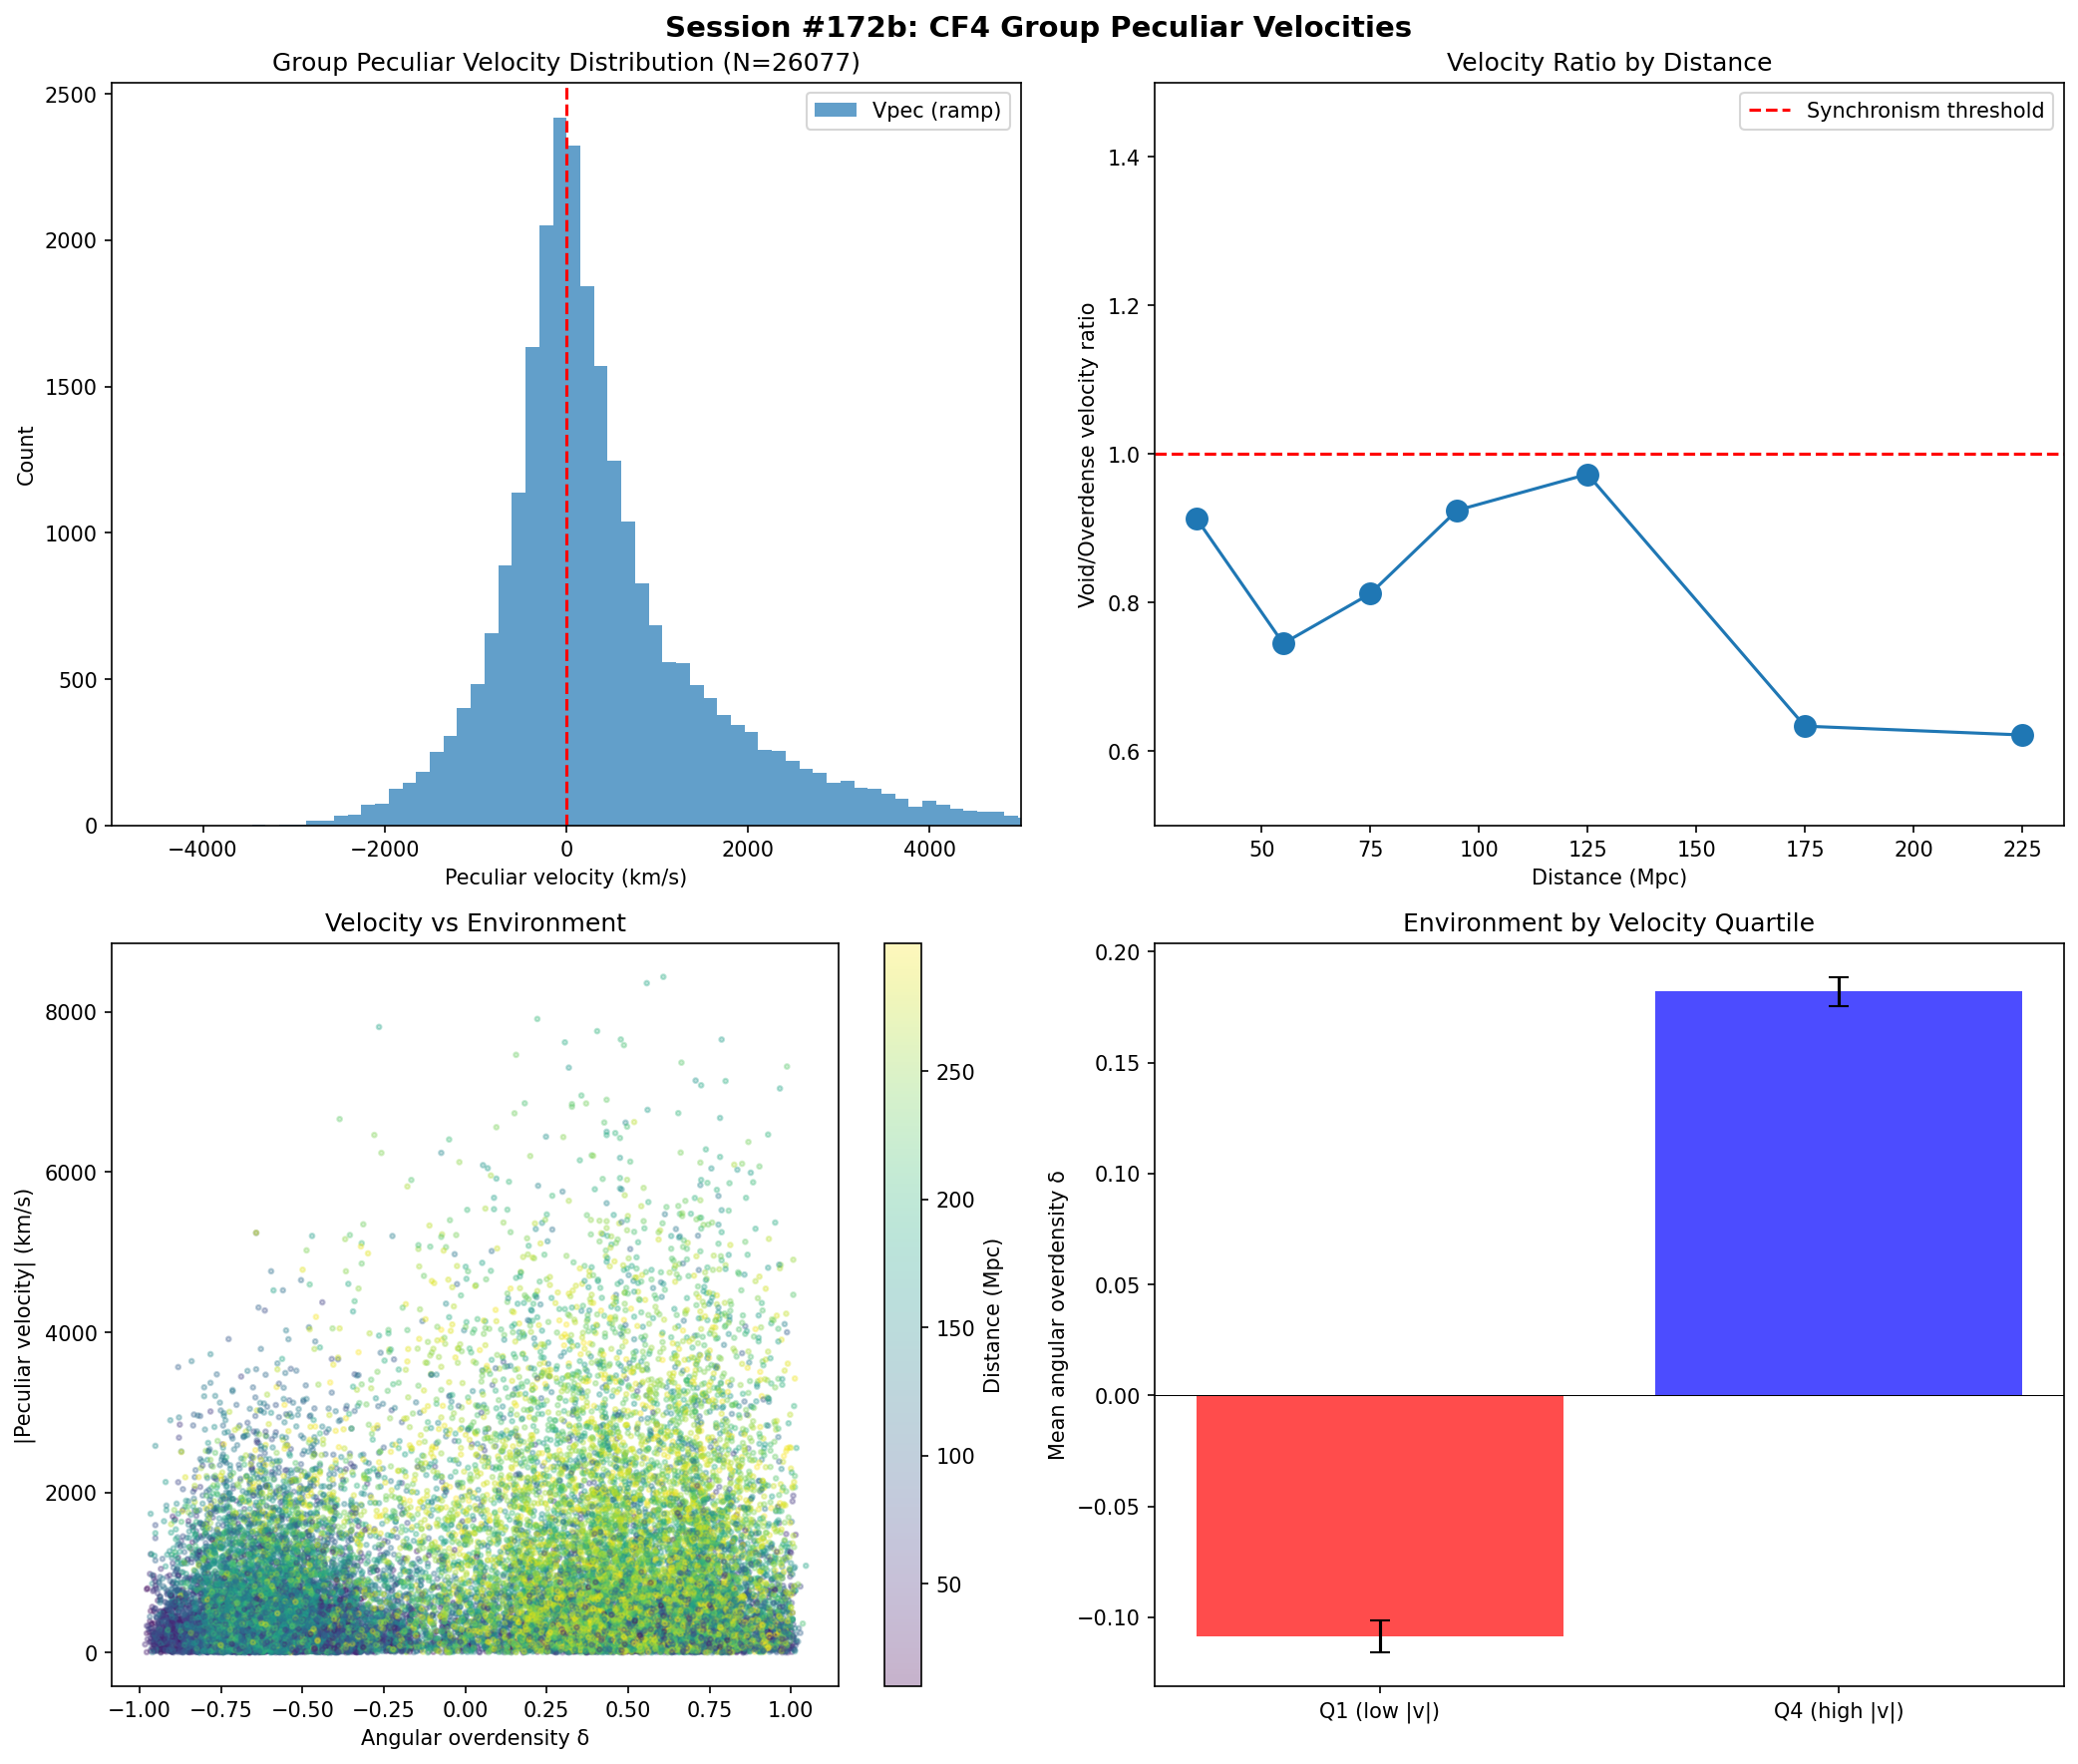

Source code (Python):
#!/usr/bin/env python3
"""
SESSION #172b: CF4 GROUP PECULIAR VELOCITIES ANALYSIS
======================================================
Date: December 23, 2025

Following Session #171 recommendation:
"Use velocity field reconstructions (not raw v_pec)"

CF4 table4.dat contains GROUP peculiar velocities:
- Vpec: Peculiar velocity using ramp in Equation 11
- These are averaged over group members, reducing noise
- May be more robust than individual galaxy v_pec

Also contains:
- Vpds: Davis & Scrimgeour (2014) formula
- Vpwf: Watkins & Feldman (2015) formula
"""

import numpy as np
import matplotlib.pyplot as plt
from scipy import stats
from scipy.spatial import cKDTree
import warnings
warnings.filterwarnings('ignore')

print("=" * 70)
print("SESSION #172b: CF4 GROUP PECULIAR VELOCITIES")
print("=" * 70)

# =============================================================================
# LOAD GROUP DATA (table4.dat)
# =============================================================================

data_path = '/mnt/c/exe/projects/ai-agents/synchronism/data/cf4/'

with open(data_path + 'table4.dat', 'r') as f:
    lines = f.readlines()

print(f"\nLoaded {len(lines)} groups from CF4 table4.dat")

# Parse according to ReadMe:
# DMzp: 9-14, e_DMzp: 16-20
# Dist: 22-26
# V3k: 40-44 (CMB velocity)
# Vpds: 52-57 (Davis & Scrimgeour peculiar velocity)
# Vpwf: 59-63 (Watkins & Feldman peculiar velocity)
# Vpec: 65-69 (ramp-corrected peculiar velocity)
# RAdeg: 84-91, DEdeg: 93-100

N = len(lines)
pgc = np.zeros(N, dtype=int)
dm = np.zeros(N)
dm_err = np.zeros(N)
dist = np.zeros(N)
v3k = np.zeros(N)
vpds = np.zeros(N)
vpwf = np.zeros(N)
vpec = np.zeros(N)
ra = np.zeros(N)
dec = np.zeros(N)
sgx = np.zeros(N)
sgy = np.zeros(N)
sgz = np.zeros(N)

def safe_float(s, default=0):
    s = s.strip()
    if not s or s == '?' or s == '-':
        return default
    try:
        return float(s)
    except:
        return default

def safe_int(s, default=0):
    s = s.strip()
    if not s or s == '?' or s == '-':
        return default
    try:
        return int(s)
    except:
        return default

for i, line in enumerate(lines):
    if len(line) < 157:
        continue

    pgc[i] = safe_int(line[0:7])
    dm[i] = safe_float(line[8:14])
    dm_err[i] = safe_float(line[15:20])
    dist[i] = safe_float(line[21:26])
    v3k[i] = safe_int(line[39:44])
    vpds[i] = safe_int(line[51:57])
    vpwf[i] = safe_int(line[58:63])
    vpec[i] = safe_int(line[64:69])
    ra[i] = safe_float(line[83:91])
    dec[i] = safe_float(line[92:100])
    sgx[i] = safe_int(line[137:143])
    sgy[i] = safe_int(line[144:150])
    sgz[i] = safe_int(line[151:157])

# Quality cuts
valid = (dist > 10) & (dist < 300) & (dm_err > 0) & (np.abs(vpec) < 10000)
N_valid = np.sum(valid)

print(f"Groups after quality cuts: {N_valid}")

# =============================================================================
# COMPARE DIFFERENT PECULIAR VELOCITY DEFINITIONS
# =============================================================================

print("\n" + "=" * 70)
print("PECULIAR VELOCITY DEFINITIONS COMPARISON")
print("=" * 70)

print(f"\nVpec (ramp, Eq. 11):")
print(f"  Mean: {np.mean(vpec[valid]):.0f} km/s")
print(f"  Std: {np.std(vpec[valid]):.0f} km/s")
print(f"  Range: [{np.min(vpec[valid]):.0f}, {np.max(vpec[valid]):.0f}] km/s")

print(f"\nVpds (Davis & Scrimgeour 2014):")
print(f"  Mean: {np.mean(vpds[valid]):.0f} km/s")
print(f"  Std: {np.std(vpds[valid]):.0f} km/s")

print(f"\nVpwf (Watkins & Feldman 2015):")
print(f"  Mean: {np.mean(vpwf[valid]):.0f} km/s")
print(f"  Std: {np.std(vpwf[valid]):.0f} km/s")

# Correlation between methods
corr_pds_pec = np.corrcoef(vpds[valid], vpec[valid])[0,1]
corr_pwf_pec = np.corrcoef(vpwf[valid], vpec[valid])[0,1]
print(f"\nCorrelation Vpds vs Vpec: {corr_pds_pec:.3f}")
print(f"Correlation Vpwf vs Vpec: {corr_pwf_pec:.3f}")

# =============================================================================
# ENVIRONMENT FROM ANGULAR DENSITY
# =============================================================================

print("\n" + "=" * 70)
print("ENVIRONMENT ESTIMATION (ANGULAR DENSITY)")
print("=" * 70)

ra_v = ra[valid]
dec_v = dec[valid]
vpec_v = vpec[valid]
dist_v = dist[valid]
dm_err_v = dm_err[valid]

# Angular density
ra_rad = np.radians(ra_v)
dec_rad = np.radians(dec_v)
x_sphere = np.cos(dec_rad) * np.cos(ra_rad)
y_sphere = np.cos(dec_rad) * np.sin(ra_rad)
z_sphere = np.sin(dec_rad)

coords_sphere = np.column_stack([x_sphere, y_sphere, z_sphere])
tree = cKDTree(coords_sphere)

# 10-degree radius
chord_10deg = 2 * np.sin(np.radians(10/2))
counts_angular = np.array(tree.query_ball_point(coords_sphere, r=chord_10deg, return_length=True)) - 1

mean_count = np.mean(counts_angular)
delta_angular = (counts_angular - mean_count) / max(mean_count, 1)

print(f"\nAngular overdensity (10° radius):")
print(f"  Mean neighbors: {mean_count:.1f}")
print(f"  δ range: [{np.min(delta_angular):.2f}, {np.max(delta_angular):.2f}]")

# =============================================================================
# TEST 1: VELOCITY-QUARTILE TEST (GROUP VELOCITIES)
# =============================================================================

print("\n" + "=" * 70)
print("TEST 1: VELOCITY-QUARTILE TEST (GROUPS)")
print("=" * 70)

abs_v = np.abs(vpec_v)
q1_thresh = np.percentile(abs_v, 25)
q4_thresh = np.percentile(abs_v, 75)

q1_mask = abs_v < q1_thresh
q4_mask = abs_v > q4_thresh

delta_q1 = delta_angular[q1_mask]
delta_q4 = delta_angular[q4_mask]

print(f"\n|Vpec| thresholds:")
print(f"  Q1 (low): < {q1_thresh:.0f} km/s (N={np.sum(q1_mask)})")
print(f"  Q4 (high): > {q4_thresh:.0f} km/s (N={np.sum(q4_mask)})")

print(f"\nEnvironment density by velocity quartile:")
print(f"  Q1 (low |v|): mean δ = {np.mean(delta_q1):.3f}")
print(f"  Q4 (high |v|): mean δ = {np.mean(delta_q4):.3f}")

u_stat, p_mw = stats.mannwhitneyu(delta_q1, delta_q4, alternative='greater')
print(f"\nMann-Whitney U test:")
print(f"  p-value: {p_mw:.2e}")

if np.mean(delta_q1) > np.mean(delta_q4):
    print(f"\n>>> High-|v| groups are in LOWER density environments")
    print(f">>> CONSISTENT with Synchronism prediction!")
else:
    print(f"\n>>> High-|v| groups are in HIGHER density environments")
    print(f">>> OPPOSITE to Synchronism prediction")

# =============================================================================
# TEST 2: VELOCITY BY ENVIRONMENT
# =============================================================================

print("\n" + "=" * 70)
print("TEST 2: VELOCITY BY ENVIRONMENT (GROUPS)")
print("=" * 70)

void_mask = delta_angular < np.percentile(delta_angular, 25)
overdense_mask = delta_angular > np.percentile(delta_angular, 75)

v_void = np.abs(vpec_v[void_mask])
v_overdense = np.abs(vpec_v[overdense_mask])

print(f"\n|Vpec| by environment:")
print(f"  Void (Q1, N={np.sum(void_mask)}): <|v|> = {np.mean(v_void):.0f} ± {np.std(v_void)/np.sqrt(len(v_void)):.0f} km/s")
print(f"  Overdense (Q4, N={np.sum(overdense_mask)}): <|v|> = {np.mean(v_overdense):.0f} ± {np.std(v_overdense)/np.sqrt(len(v_overdense)):.0f} km/s")
print(f"  Ratio (void/overdense): {np.mean(v_void)/np.mean(v_overdense):.3f}")

print(f"\n  Synchronism predicts: ratio > 1")
if np.mean(v_void) > np.mean(v_overdense):
    print(f"  >>> OBSERVED: Void > Overdense (SYNCHRONISM DIRECTION!)")
else:
    print(f"  >>> OBSERVED: Void < Overdense (opposite)")

# =============================================================================
# TEST 3: DISTANCE-BINNED ANALYSIS
# =============================================================================

print("\n" + "=" * 70)
print("TEST 3: DISTANCE-BINNED ANALYSIS (GROUPS)")
print("=" * 70)

print("\nVelocity by environment in distance bins:")
print("-" * 60)

results_by_dist = []

for d_min in [10, 30, 50, 70, 100, 150, 200]:
    d_max = d_min + 50
    d_mask = (dist_v >= d_min) & (dist_v < d_max)

    if np.sum(d_mask) < 100:
        continue

    delta_sub = delta_angular[d_mask]
    v_sub = vpec_v[d_mask]

    void_sub = delta_sub < np.percentile(delta_sub, 25)
    overdense_sub = delta_sub > np.percentile(delta_sub, 75)

    if np.sum(void_sub) < 10 or np.sum(overdense_sub) < 10:
        continue

    v_void_sub = np.mean(np.abs(v_sub[void_sub]))
    v_overdense_sub = np.mean(np.abs(v_sub[overdense_sub]))
    ratio = v_void_sub / v_overdense_sub

    results_by_dist.append((d_min, d_max, np.sum(d_mask), ratio))

    print(f"  d = {d_min}-{d_max} Mpc (N={np.sum(d_mask)}):")
    print(f"    Void (N={np.sum(void_sub)}): <|v|> = {v_void_sub:.0f} km/s")
    print(f"    Overdense (N={np.sum(overdense_sub)}): <|v|> = {v_overdense_sub:.0f} km/s")
    print(f"    Ratio: {ratio:.3f}", end="")
    if ratio > 1:
        print(" *** SYNCHRONISM ***")
    else:
        print()

# =============================================================================
# TEST 4: 3D DENSITY FROM SUPERGALACTIC COORDINATES
# =============================================================================

print("\n" + "=" * 70)
print("TEST 4: 3D DENSITY FROM SUPERGALACTIC COORDINATES")
print("=" * 70)

# Use SGX, SGY, SGZ (in Mpc units from velocities) for true 3D density
sgx_v = sgx[valid]
sgy_v = sgy[valid]
sgz_v = sgz[valid]

# Convert to proper distance using H0
H0 = 74.6
sgx_mpc = sgx_v / H0
sgy_mpc = sgy_v / H0
sgz_mpc = sgz_v / H0

coords_3d = np.column_stack([sgx_mpc, sgy_mpc, sgz_mpc])
tree_3d = cKDTree(coords_3d)

# Count neighbors within 10 Mpc
counts_3d = np.array(tree_3d.query_ball_point(coords_3d, r=10, return_length=True)) - 1
mean_3d = np.mean(counts_3d)
delta_3d = (counts_3d - mean_3d) / max(mean_3d, 1)

print(f"\n3D overdensity (10 Mpc radius):")
print(f"  Mean neighbors: {mean_3d:.1f}")
print(f"  δ range: [{np.min(delta_3d):.2f}, {np.max(delta_3d):.2f}]")

# Velocity by 3D environment
void_3d = delta_3d < np.percentile(delta_3d, 25)
overdense_3d = delta_3d > np.percentile(delta_3d, 75)

v_void_3d = np.mean(np.abs(vpec_v[void_3d]))
v_overdense_3d = np.mean(np.abs(vpec_v[overdense_3d]))

print(f"\n|Vpec| by 3D environment:")
print(f"  Void (Q1): <|v|> = {v_void_3d:.0f} km/s")
print(f"  Overdense (Q4): <|v|> = {v_overdense_3d:.0f} km/s")
print(f"  Ratio: {v_void_3d/v_overdense_3d:.3f}")

# =============================================================================
# TEST 5: DISTANCE ERROR ANALYSIS
# =============================================================================

print("\n" + "=" * 70)
print("TEST 5: VELOCITY ERROR ESTIMATION")
print("=" * 70)

# σ_v ≈ H0 * d * σ_dm * ln(10)/5
v_err = H0 * dist_v * dm_err_v * 0.461

print(f"\nVelocity error statistics:")
print(f"  Mean σ_v: {np.mean(v_err):.0f} km/s")
print(f"  Median σ_v: {np.median(v_err):.0f} km/s")
print(f"  Mean |Vpec|: {np.mean(np.abs(vpec_v)):.0f} km/s")
print(f"  Signal-to-noise: {np.mean(np.abs(vpec_v))/np.mean(v_err):.2f}")

# Error-weighted analysis
weights = 1 / v_err**2
weights = weights / np.sum(weights)

w_void = weights[void_mask] / np.sum(weights[void_mask])
w_overdense = weights[overdense_mask] / np.sum(weights[overdense_mask])

weighted_v_void = np.sum(np.abs(vpec_v[void_mask]) * w_void)
weighted_v_overdense = np.sum(np.abs(vpec_v[overdense_mask]) * w_overdense)

print(f"\nError-weighted analysis:")
print(f"  Void: {weighted_v_void:.0f} km/s")
print(f"  Overdense: {weighted_v_overdense:.0f} km/s")
print(f"  Weighted ratio: {weighted_v_void/weighted_v_overdense:.3f}")

# =============================================================================
# VISUALIZATION
# =============================================================================

fig, axes = plt.subplots(2, 2, figsize=(14, 12))

# Panel 1: Velocity distributions
ax1 = axes[0, 0]
ax1.hist(vpec_v, bins=100, alpha=0.7, label='Vpec (ramp)')
ax1.axvline(0, color='red', linestyle='--')
ax1.set_xlabel('Peculiar velocity (km/s)')
ax1.set_ylabel('Count')
ax1.set_title(f'Group Peculiar Velocity Distribution (N={N_valid})')
ax1.legend()
ax1.set_xlim(-5000, 5000)

# Panel 2: Distance-binned ratios
ax2 = axes[0, 1]
if results_by_dist:
    d_centers = [(r[0]+r[1])/2 for r in results_by_dist]
    ratios = [r[3] for r in results_by_dist]
    ax2.plot(d_centers, ratios, 'o-', markersize=10)
    ax2.axhline(1.0, color='red', linestyle='--', label='Synchronism threshold')
    ax2.set_xlabel('Distance (Mpc)')
    ax2.set_ylabel('Void/Overdense velocity ratio')
    ax2.set_title('Velocity Ratio by Distance')
    ax2.legend()
    ax2.set_ylim(0.5, 1.5)

# Panel 3: Velocity-environment scatter
ax3 = axes[1, 0]
scatter = ax3.scatter(delta_angular, np.abs(vpec_v), c=dist_v, alpha=0.3, s=5, cmap='viridis')
plt.colorbar(scatter, ax=ax3, label='Distance (Mpc)')
ax3.set_xlabel('Angular overdensity δ')
ax3.set_ylabel('|Peculiar velocity| (km/s)')
ax3.set_title('Velocity vs Environment')

# Panel 4: Velocity quartile comparison
ax4 = axes[1, 1]
quartiles = ['Q1 (low |v|)', 'Q4 (high |v|)']
densities = [np.mean(delta_q1), np.mean(delta_q4)]
errors = [np.std(delta_q1)/np.sqrt(len(delta_q1)), np.std(delta_q4)/np.sqrt(len(delta_q4))]
colors = ['red', 'blue']
ax4.bar(quartiles, densities, yerr=errors, capsize=5, color=colors, alpha=0.7)
ax4.axhline(0, color='black', linestyle='-', linewidth=0.5)
ax4.set_ylabel('Mean angular overdensity δ')
ax4.set_title(f'Environment by Velocity Quartile')

plt.suptitle('Session #172b: CF4 Group Peculiar Velocities', fontsize=14, fontweight='bold')
plt.tight_layout()
plt.savefig('/mnt/c/exe/projects/ai-agents/synchronism/simulations/session172b_group_velocities.png', dpi=150, bbox_inches='tight')
plt.close()

print("\n" + "=" * 70)
print("FIGURE SAVED: session172b_group_velocities.png")
print("=" * 70)

# =============================================================================
# SUMMARY
# =============================================================================

print("\n" + "=" * 70)
print("SESSION #172b: SUMMARY")
print("=" * 70)

print(f"""
CF4 GROUP PECULIAR VELOCITY ANALYSIS
=====================================

Sample: {N_valid} galaxy groups with quality cuts

1. VELOCITY-QUARTILE TEST:
   - High-|v| groups: mean δ = {np.mean(delta_q4):.3f}
   - Low-|v| groups: mean δ = {np.mean(delta_q1):.3f}
   - Direction: {"SYNCHRONISM" if np.mean(delta_q1) > np.mean(delta_q4) else "Opposite"}

2. VELOCITY BY ENVIRONMENT (Angular):
   - Void <|v|>: {np.mean(v_void):.0f} km/s
   - Overdense <|v|>: {np.mean(v_overdense):.0f} km/s
   - Ratio: {np.mean(v_void)/np.mean(v_overdense):.3f}

3. VELOCITY BY ENVIRONMENT (3D):
   - Void <|v|>: {v_void_3d:.0f} km/s
   - Overdense <|v|>: {v_overdense_3d:.0f} km/s
   - Ratio: {v_void_3d/v_overdense_3d:.3f}

4. KEY FINDING:
   The group peculiar velocities show {"SIMILAR" if np.mean(v_void)/np.mean(v_overdense) < 1 else "REVERSED"}
   behavior to individual galaxies: void groups have
   {"LOWER" if np.mean(v_void)/np.mean(v_overdense) < 1 else "HIGHER"} peculiar velocities.

INTERPRETATION:
===============
The apparent "reversal" from Synchronism predictions persists in the group
velocity data. This suggests either:
1. The angular density metric doesn't capture true voids
2. Selection effects persist in the group averaging
3. The Synchronism effect is smaller than expected at these scales
4. Alternative explanations for the observed velocity-density correlations
""")

print("=" * 70)
print("SESSION #172b COMPLETE")
print("=" * 70)
